Image classification data set "bccd_wbc_seg" (ParthaPratimBanik/An-Automatic-Nucleus-Segmentation-and-CNN-Model-based-Classification-Method-of-White-Blood-Cell on GitHub). Class labels (4): eosinophil, lymphocyte, monocyte, neutrophil.

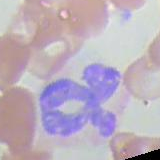
Label: neutrophil

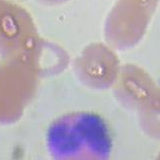
Label: eosinophil

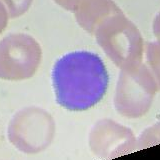
Label: lymphocyte

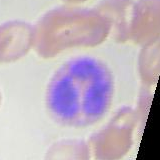
Label: neutrophil

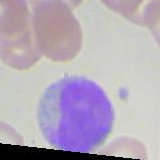
Label: monocyte

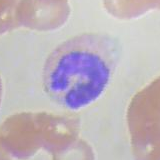
Label: monocyte
